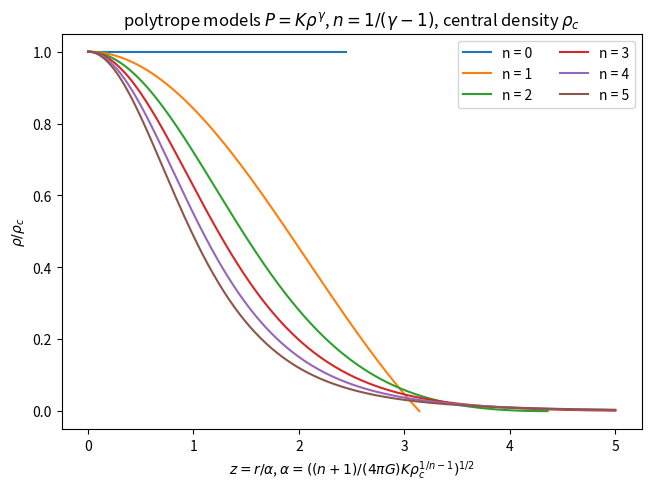

Write the Python code that produced this figure.
import numpy as np
import matplotlib.pyplot as plt
from scipy.integrate import solve_ivp

# lame-emden equation
def rhs(z, y, n):
    w, dwdz = y
    return dwdz, - 2 * dwdz / z - w**n

def is_at_surface(t, y, _):
    w, _ = y
    return w
is_at_surface.terminal = True

fig, ax = plt.subplots(layout="constrained")

for n in range(0, 5 + 1):
    sol = solve_ivp(rhs, (1e-5, 5.0), [1.0, 0.0], args=(n,), events=[is_at_surface], dense_output=True)
    assert sol.success
    z = np.linspace(0, sol.t[-1], 400)
    rho_over_rho_center = sol.sol(z)[0, :]**n
    ax.plot(z, rho_over_rho_center, label=f"n = {n}")

ax.set_xlabel(r"$z = r / \alpha$, $\alpha = ((n + 1) / (4 \pi G) K \rho_c^{1/n - 1})^{1/2}$")
ax.set_ylabel(r"$\rho / \rho_c$")
ax.set_title(r"polytrope models $P = K \rho^\gamma$, $n = 1 / (\gamma - 1)$, central density $\rho_c$")
ax.legend(ncols=2)
plt.show()
# alpha =
